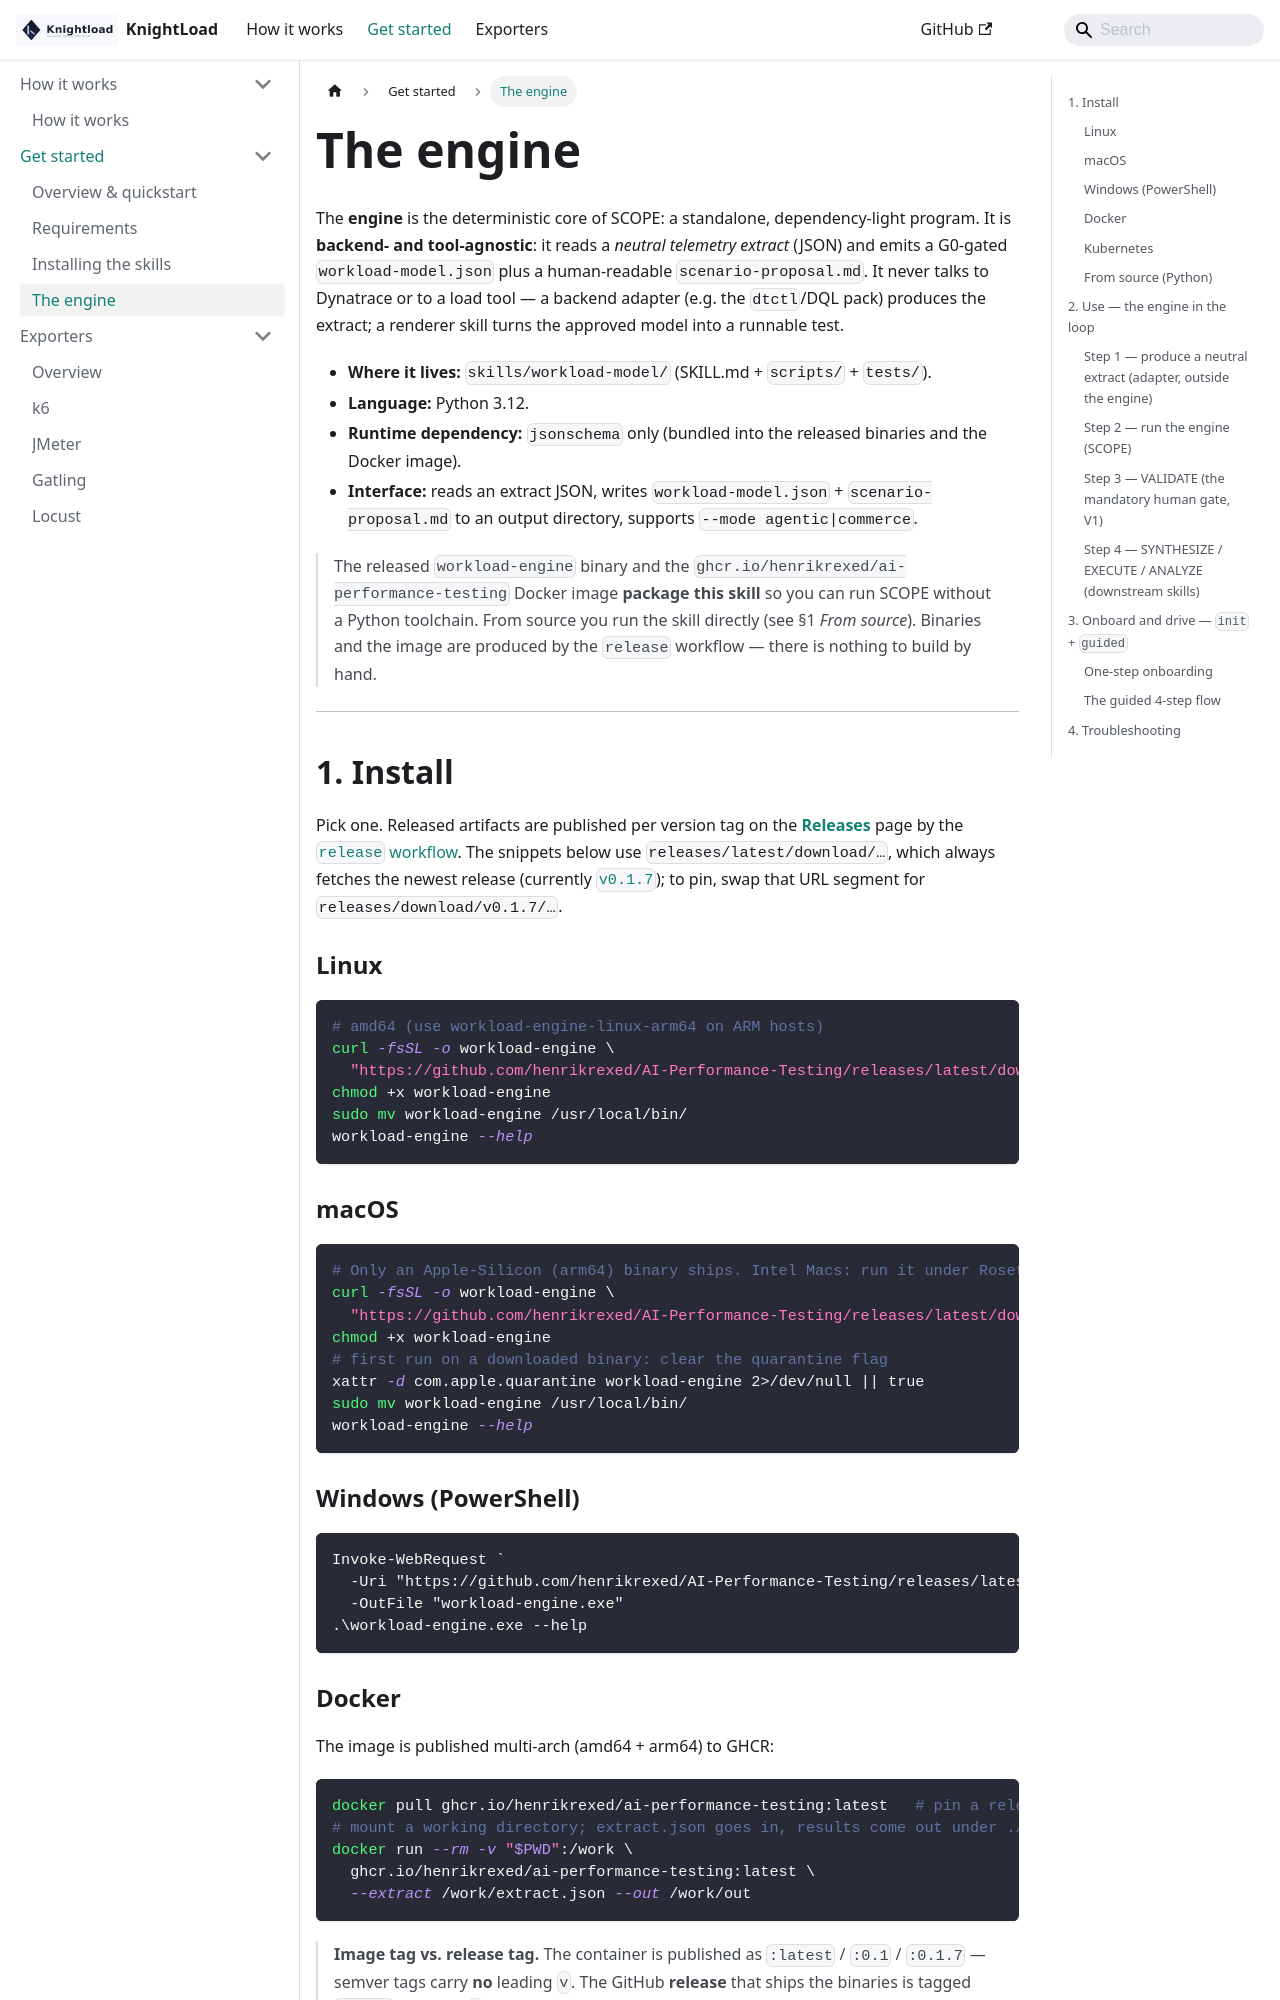

repository: henrikrexed/AI-Performance-Testing · page: docs/get-started/engine.html · generator: docusaurus

# The workload-model engine

The **engine** is the deterministic core of SCOPE: a standalone, dependency-light
program. It is **backend- and tool-agnostic**: it reads a *neutral telemetry extract*
(JSON) and emits a G0-gated `workload-model.json` plus a human-readable
`scenario-proposal.md`. It never talks to Dynatrace or to a load tool — a backend
adapter (e.g. the `dtctl`/DQL pack) produces the extract; a renderer skill turns the
approved model into a runnable test.

- **Where it lives:** `skills/workload-model/` (SKILL.md + `scripts/` + `tests/`).
- **Language:** Python 3.12.
- **Runtime dependency:** `jsonschema` only (bundled into the released binaries and the
  Docker image).
- **Interface:** reads an extract JSON, writes `workload-model.json` +
  `scenario-proposal.md` to an output directory, supports `--mode agentic|commerce`.

> The released `workload-engine` binary and the
> `ghcr.io/henrikrexed/ai-performance-testing` Docker image **package this skill** so you
> can run SCOPE without a Python toolchain. From source you run the skill directly (see
> §1 *From source*). Binaries and the image are produced by the `release` workflow —
> there is nothing to build by hand.

---

## 1. Install

Pick one. **The one-liner** installs engine + skills together and runs the dependency
pre-flight (details in [`skills-install.md`](skills-install.md)):

```bash
# linux / macOS — engine binary + skills into your agent, checksum-verified
curl -fsSL https://github.com/henrikrexed/AI-Performance-Testing/releases/latest/download/install.sh | sh

# windows (PowerShell)
# irm https://github.com/henrikrexed/AI-Performance-Testing/releases/latest/download/install.ps1 | iex
```

Released artifacts are published per version tag on the
[**Releases**](https://github.com/henrikrexed/AI-Performance-Testing/releases) page by the
[`release` workflow](../.github/workflows/release.yml).
The snippets below use `releases/latest/download/…`, which always fetches the newest
release (currently [`v0.1.7`](https://github.com/henrikrexed/AI-Performance-Testing/releases/tag/v0.1.7));
to pin, swap that URL segment for `releases/download/v0.1.7/…`.

### Linux

```bash
# amd64 (use workload-engine-linux-arm64 on ARM hosts)
curl -fsSL -o workload-engine \
  "https://github.com/henrikrexed/AI-Performance-Testing/releases/latest/download/workload-engine-linux-amd64"
chmod +x workload-engine
sudo mv workload-engine /usr/local/bin/
workload-engine --help
```

### macOS

```bash
# Only an Apple-Silicon (arm64) binary ships. Intel Macs: run it under Rosetta 2, or use Docker.
curl -fsSL -o workload-engine \
  "https://github.com/henrikrexed/AI-Performance-Testing/releases/latest/download/workload-engine-darwin-arm64"
chmod +x workload-engine
# first run on a downloaded binary: clear the quarantine flag
xattr -d com.apple.quarantine workload-engine 2>/dev/null || true
sudo mv workload-engine /usr/local/bin/
workload-engine --help
```

### Windows (PowerShell)

```powershell
Invoke-WebRequest `
  -Uri "https://github.com/henrikrexed/AI-Performance-Testing/releases/latest/download/workload-engine-windows-amd64.exe" `
  -OutFile "workload-engine.exe"
.\workload-engine.exe --help
```
